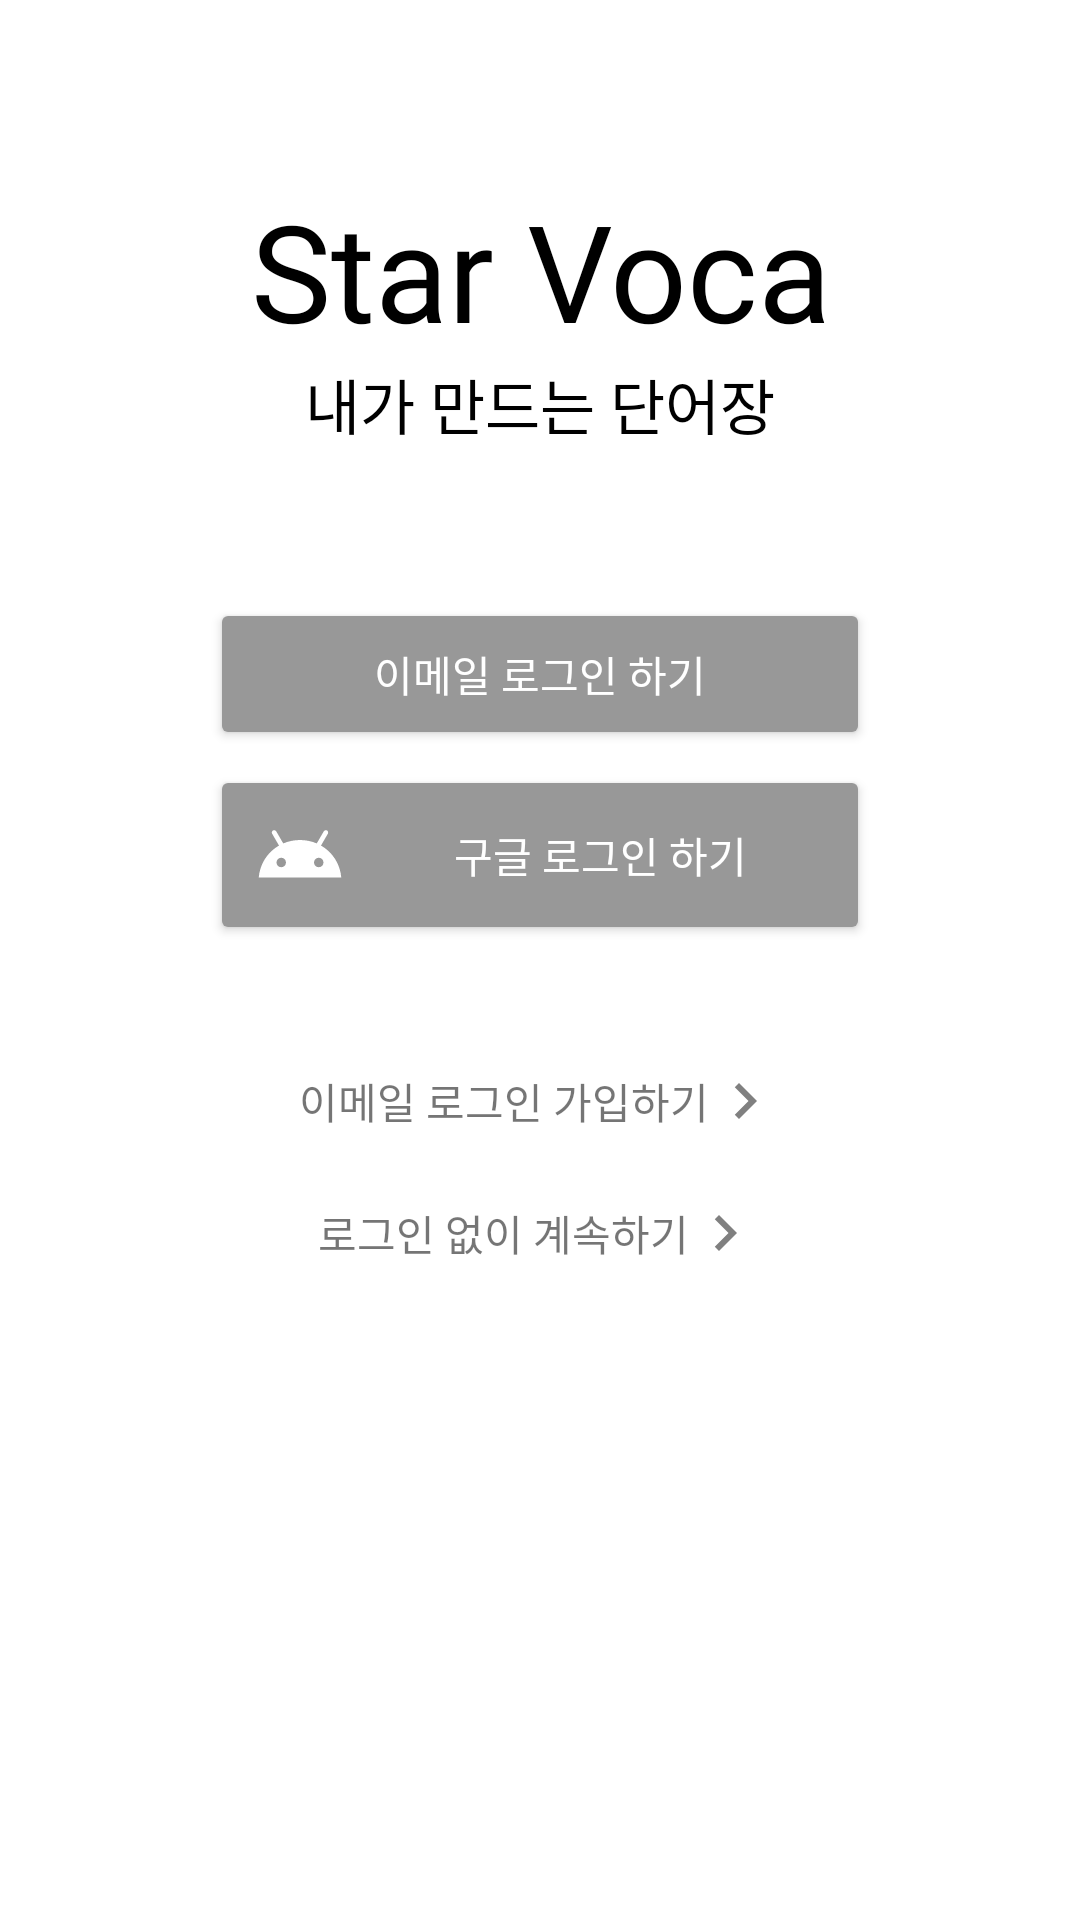

Android layout source for this screen:
<!-- AndroidManifest.xml: application theme Theme.StarVoca -->
<!-- res/layout/activity_login.xml -->
<?xml version="1.0" encoding="utf-8"?>
<androidx.constraintlayout.widget.ConstraintLayout xmlns:android="http://schemas.android.com/apk/res/android"
    xmlns:app="http://schemas.android.com/apk/res-auto"
    xmlns:tools="http://schemas.android.com/tools"
    android:layout_width="match_parent"
    android:layout_height="match_parent"
    tools:context=".login.LoginActivity">

    <TextView
        android:id="@+id/tv_title"
        android:layout_width="wrap_content"
        android:layout_height="wrap_content"
        android:layout_marginTop="60dp"
        android:fontFamily="@font/monoplex_medium"
        android:gravity="center"
        android:text="@string/app_name_eng"
        android:textColor="@color/black"
        android:textSize="45sp"
        app:layout_constraintEnd_toEndOf="parent"
        app:layout_constraintStart_toStartOf="parent"
        app:layout_constraintTop_toTopOf="parent" />

    <TextView
        android:id="@+id/tv_title2"
        android:layout_width="wrap_content"
        android:layout_height="wrap_content"
        android:fontFamily="@font/monoplex_medium"
        android:gravity="center"
        android:text="내가 만드는 단어장"
        android:textColor="@color/black"
        android:textSize="20sp"
        app:layout_constraintEnd_toEndOf="parent"
        app:layout_constraintStart_toStartOf="parent"
        app:layout_constraintTop_toBottomOf="@id/tv_title"
        tools:ignore="HardcodedText" />

    <LinearLayout
        android:id="@+id/linearLayout"
        android:layout_width="wrap_content"
        android:layout_height="wrap_content"
        android:layout_marginTop="50dp"
        android:gravity="center"
        android:orientation="vertical"
        app:layout_constraintEnd_toEndOf="parent"
        app:layout_constraintStart_toStartOf="parent"
        app:layout_constraintTop_toBottomOf="@id/tv_title2">

        <Button
            android:id="@+id/btn_login_email"
            android:layout_width="220dp"
            android:layout_height="wrap_content"
            android:backgroundTint="@color/gray"
            android:drawablePadding="10dp"
            android:elevation="10dp"
            android:gravity="center"
            android:maxHeight="60dp"
            android:padding="15dp"
            android:text="@string/login_email"
            android:textColor="@color/white"
            app:drawableLeftCompat="@drawable/ic_baseline_email_24" />

        <Button
            android:id="@+id/btn_login_google"
            android:layout_width="220dp"
            android:layout_height="wrap_content"
            android:layout_marginTop="5dp"
            android:backgroundTint="@color/gray"
            android:drawablePadding="10dp"
            android:elevation="10dp"
            android:gravity="center"
            android:maxHeight="60dp"
            android:padding="15dp"
            android:text="@string/login_google"
            android:textColor="@color/white"
            app:drawableLeftCompat="@drawable/ic_baseline_android_24" />

        <TextView
            android:drawableRight="@drawable/ic_baseline_chevron_right_24"
            android:id="@+id/tv_register_email"
            android:layout_width="wrap_content"
            android:layout_height="wrap_content"
            android:layout_gravity="center"
            android:layout_marginTop="40dp"
            android:fontFamily="@font/ridibatang"
            android:gravity="center"
            android:text="@string/regis_email" />

        <TextView
            android:drawableRight="@drawable/ic_baseline_chevron_right_24"
            android:id="@+id/tv_no_login"
            android:layout_width="wrap_content"
            android:layout_height="wrap_content"
            android:layout_gravity="center"
            android:layout_marginTop="20dp"
            android:fontFamily="@font/ridibatang"
            android:gravity="center"
            android:text="@string/not_login" />

    </LinearLayout>

    <include
        android:id="@+id/include_progress"
        layout="@layout/progress_layout"
        android:layout_width="match_parent"
        android:layout_height="match_parent"
        android:visibility="gone"/>

</androidx.constraintlayout.widget.ConstraintLayout>
<!-- res/layout/progress_layout.xml (included above) -->
<?xml version="1.0" encoding="utf-8"?>
<androidx.constraintlayout.widget.ConstraintLayout xmlns:android="http://schemas.android.com/apk/res/android"
    android:id="@+id/cl_layout"
    android:layout_width="match_parent"
    android:layout_height="match_parent"
    android:background="#AB000000"
    xmlns:app="http://schemas.android.com/apk/res-auto">

    <ProgressBar
        android:layout_width="wrap_content"
        android:layout_height="wrap_content"
        app:layout_constraintStart_toStartOf="parent"
        app:layout_constraintTop_toTopOf="parent"
        app:layout_constraintEnd_toEndOf="parent"
        app:layout_constraintBottom_toBottomOf="parent"/>

</androidx.constraintlayout.widget.ConstraintLayout>
<!-- resources referenced by this layout -->
<resources>
  <color name="black">#FF000000</color>
  <color name="gray">#989898</color>
  <color name="white">#FFFFFFFF</color>
  <!-- drawable ic_baseline_android_24 (drawable) -->
  <vector android:height="30dp" android:tint="#FFFFFF"
      android:viewportHeight="24" android:viewportWidth="24"
      android:width="30dp" xmlns:android="http://schemas.android.com/apk/res/android">
      <path android:fillColor="@android:color/white" android:pathData="M17.6,9.48l1.84,-3.18c0.16,-0.31 0.04,-0.69 -0.26,-0.85c-0.29,-0.15 -0.65,-0.06 -0.83,0.22l-1.88,3.24c-2.86,-1.21 -6.08,-1.21 -8.94,0L5.65,5.67c-0.19,-0.29 -0.58,-0.38 -0.87,-0.2C4.5,5.65 4.41,6.01 4.56,6.3L6.4,9.48C3.3,11.25 1.28,14.44 1,18h22C22.72,14.44 20.7,11.25 17.6,9.48zM7,15.25c-0.69,0 -1.25,-0.56 -1.25,-1.25c0,-0.69 0.56,-1.25 1.25,-1.25S8.25,13.31 8.25,14C8.25,14.69 7.69,15.25 7,15.25zM17,15.25c-0.69,0 -1.25,-0.56 -1.25,-1.25c0,-0.69 0.56,-1.25 1.25,-1.25s1.25,0.56 1.25,1.25C18.25,14.69 17.69,15.25 17,15.25z"/>
  </vector>
  <!-- drawable ic_baseline_chevron_right_24 (drawable) -->
  <vector android:height="24dp" android:tint="#808080"
      android:viewportHeight="24" android:viewportWidth="24"
      android:width="24dp" xmlns:android="http://schemas.android.com/apk/res/android">
      <path android:fillColor="@color/gray" android:pathData="M10,6L8.59,7.41 13.17,12l-4.58,4.59L10,18l6,-6z"/>
  </vector>
  <string name="app_name_eng">Star Voca</string>
  <string name="login_email">이메일 로그인 하기</string>
  <string name="login_google">구글 로그인 하기</string>
  <string name="not_login">로그인 없이 계속하기</string>
  <string name="regis_email">이메일 로그인 가입하기</string>
  <style name="Theme.StarVoca" parent="Theme.MaterialComponents.DayNight.NoActionBar">
          
          <item name="colorPrimary">#232323</item>
          <item name="colorPrimaryVariant">#3A3A3A</item>
          <item name="colorOnPrimary">#393939</item>
          
          <item name="colorSecondary">#2E2E2E</item>
          <item name="colorSecondaryVariant">#2C2C2C</item>
          <item name="colorOnSecondary">@color/light_white_1</item>
          
          <item name="android:statusBarColor" tools:targetApi="l">#FFFFFF</item>
          
          <item name="android:windowLightStatusBar">true</item>
      </style>
  <color name="light_white_1">#E4E4E4</color>
</resources>
